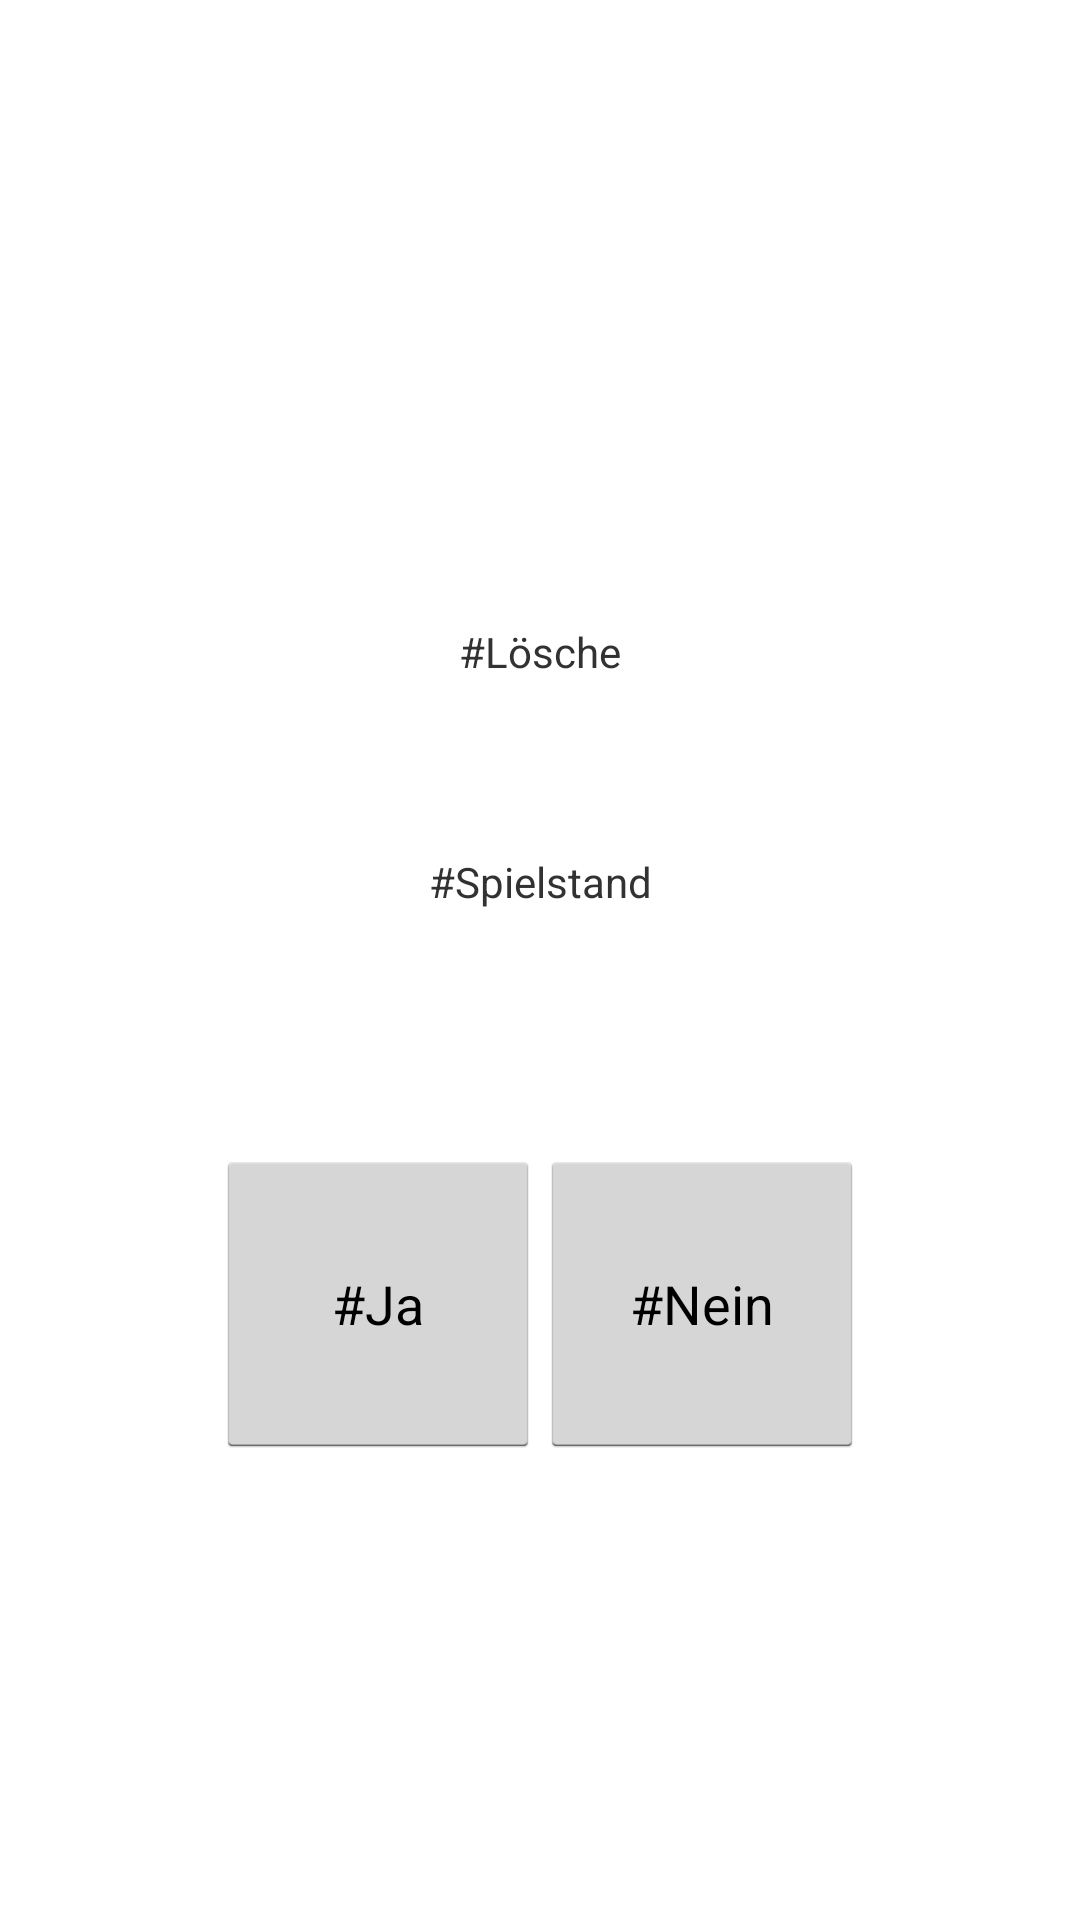

This screen was rendered from an Android layout file. Write that file and the resources it references.
<!-- AndroidManifest.xml: application theme AppTheme -->
<!-- res/layout/dialogstatsloeschen.xml -->
<LinearLayout xmlns:android="http://schemas.android.com/apk/res/android"
    android:id="@+id/dialogStatsLoeschen"
    android:layout_width="match_parent"
    android:layout_height="match_parent"
    android:orientation="vertical" >

    <Button
        android:layout_width="match_parent"
        android:layout_height="0dp"
        android:layout_weight="7"
        android:onClick="clickedSpace"
        android:visibility="invisible" />

    <TextView
        android:id="@+id/dialogLoeschenS1"
        android:layout_width="match_parent"
        android:layout_height="0dp"
        android:layout_weight="3"
        android:gravity="center"
        android:text="#Lösche" />
    
    <TextView
        android:id="@+id/dialogLoeschenS2"
        android:layout_width="match_parent"
        android:layout_height="0dp"
        android:layout_weight="3"
        android:gravity="center"
        android:text="#Spielstand" />

    <Button
        android:layout_width="match_parent"
        android:layout_height="0dp"
        android:layout_weight="2"
        android:onClick="clickedSpace"
        android:visibility="invisible" />
    
    <LinearLayout
        android:layout_width="match_parent"
        android:layout_height="0dp"
        android:layout_weight="4" >

        <Button
            android:layout_width="0dp"
            android:layout_height="match_parent"
            android:layout_weight="2"
            android:onClick="clickedSpace"
            android:visibility="invisible" />

        <Button
            android:id="@+id/buttonLoeschenJa2"
            android:layout_width="0dp"
            android:layout_height="match_parent"
            android:layout_weight="3"
            android:onClick="clickedStatPointsLoeschen"
            android:text="#Ja" />

        <Button
            android:id="@+id/buttonLoeschenNein2"
            android:layout_width="0dp"
            android:layout_height="match_parent"
            android:layout_weight="3"
            android:onClick="clickedStatPointsLoeschenNein"
            android:text="#Nein" />

        <Button
            android:layout_width="0dp"
            android:layout_height="match_parent"
            android:layout_weight="2"
            android:onClick="clickedSpace"
            android:visibility="invisible" />
    </LinearLayout>

    <Button
        android:layout_width="match_parent"
        android:layout_height="0dp"
        android:layout_weight="6"
        android:onClick="clickedSpace"
        android:visibility="invisible" />

</LinearLayout>
<!-- resources referenced by this layout -->
<resources>
  <style name="AppTheme" parent="android:Theme.Light">
          <item name="android:windowBackground">@null</item>
      </style>
</resources>
